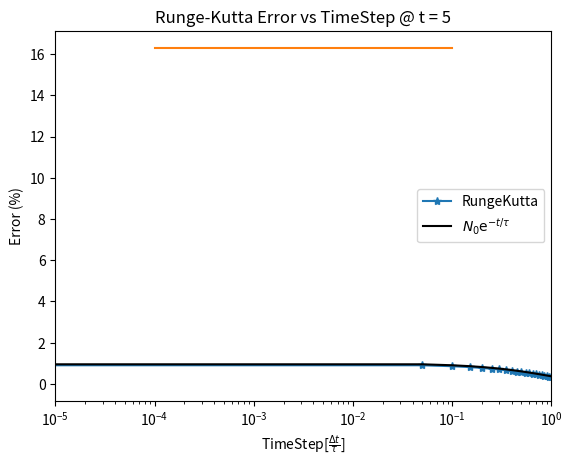

Recreate this plot in Python.
# filename: radioactive-decay.py
# author: Adrian Del Maestro
# date: 09.13.2011

# Use the Euler method to iteratively solve a first order differential equation
# describing the decay of 235-Uranium and compare with the exact solution

import matplotlib.pyplot as plt
import numpy as np

# main program
def main():
 
    initialTimeStep = 0.0001                                                     #Smallest time step we want to evaluate
    finalTimeStep = 0.1                                                          #Largest time step we want to evaluate
    stepSize = 0.0001                                            
    errorTime = 5                                                              #Time at which we want to evaluate the error as a function of step size
    
    dtList = np.arange(initialTimeStep, finalTimeStep + stepSize, stepSize)      #Generates an array dt = {dt_0, 2*dt_0, 3*dt_0, ... , finalTimeStep}
    errorList = np.zeros_like(dtList)
    ctr = 0
    
    #Iterates the code for every time step in dtList
    for dt in dtList:


        # define and initialize 
        dt  = 0.05  # in units of tau
        t = np.arange(0.0,errorTime,dt)
        num_steps = t.size
        N_euler = np.zeros_like(t) # in units of N_0)
        N_euler[0] = 1
        N_RK = np.zeros_like(t)
        N_RK[0] = 1

        # get the iterative Euler solution
        for n in range(1,len(t)):
            N_euler[n] = (1.0-dt)*N_euler[n-1]

        #Runge-Kutta Solution
        
            N_RK[n] = N_euler[n]*(1 - dt + 0.5*dt**2)
        
        #Analytic solution
        N_analytic = N_euler[0]*np.exp(-t)
        
        #Error
        errorList[ctr] = abs((N_analytic[-1] - N_RK[-1])/N_analytic[-1])*100     #[-1] index to evaluate error at end of array (a.k.a at errorTime)
        ctr += 1

   
    # plot the Runge-Kutta solution
    plt.plot(t,N_RK, marker='*', label='RungeKutta')

    # plot the analytical solution
    anLab = r'$N_0\mathrm{e}^{-t/\tau}$'
    plt.plot(t,N_euler[0]*np.exp(-t),linestyle='-',marker='None', color='black',
           linewidth=1.5, label=anLab)
    plt.xlabel(r'$t/\tau$')
    plt.ylabel(r'$N(t)/N_0$')
    plt.legend()
    plt.title('Runge-Kutta solution for radioactive decay')
    plt.show()
    
    #plot Runge-Kutta error vs time step
    plt.plot(dtList, errorList)
    plt.xscale('log')
    plt.xlabel(r'TimeStep[$\frac{\Delta t}{\tau}$]')
    plt.ylabel('Error (%)')
    plt.title('Runge-Kutta Error vs TimeStep @ t = %.d' % (errorTime))
    plt.xlim(initialTimeStep/10 , finalTimeStep*10)
    plt.savefig('rkDecayError_t_%.d.png' % (errorTime))
    plt.show()

if __name__ == '__main__':
    main()
